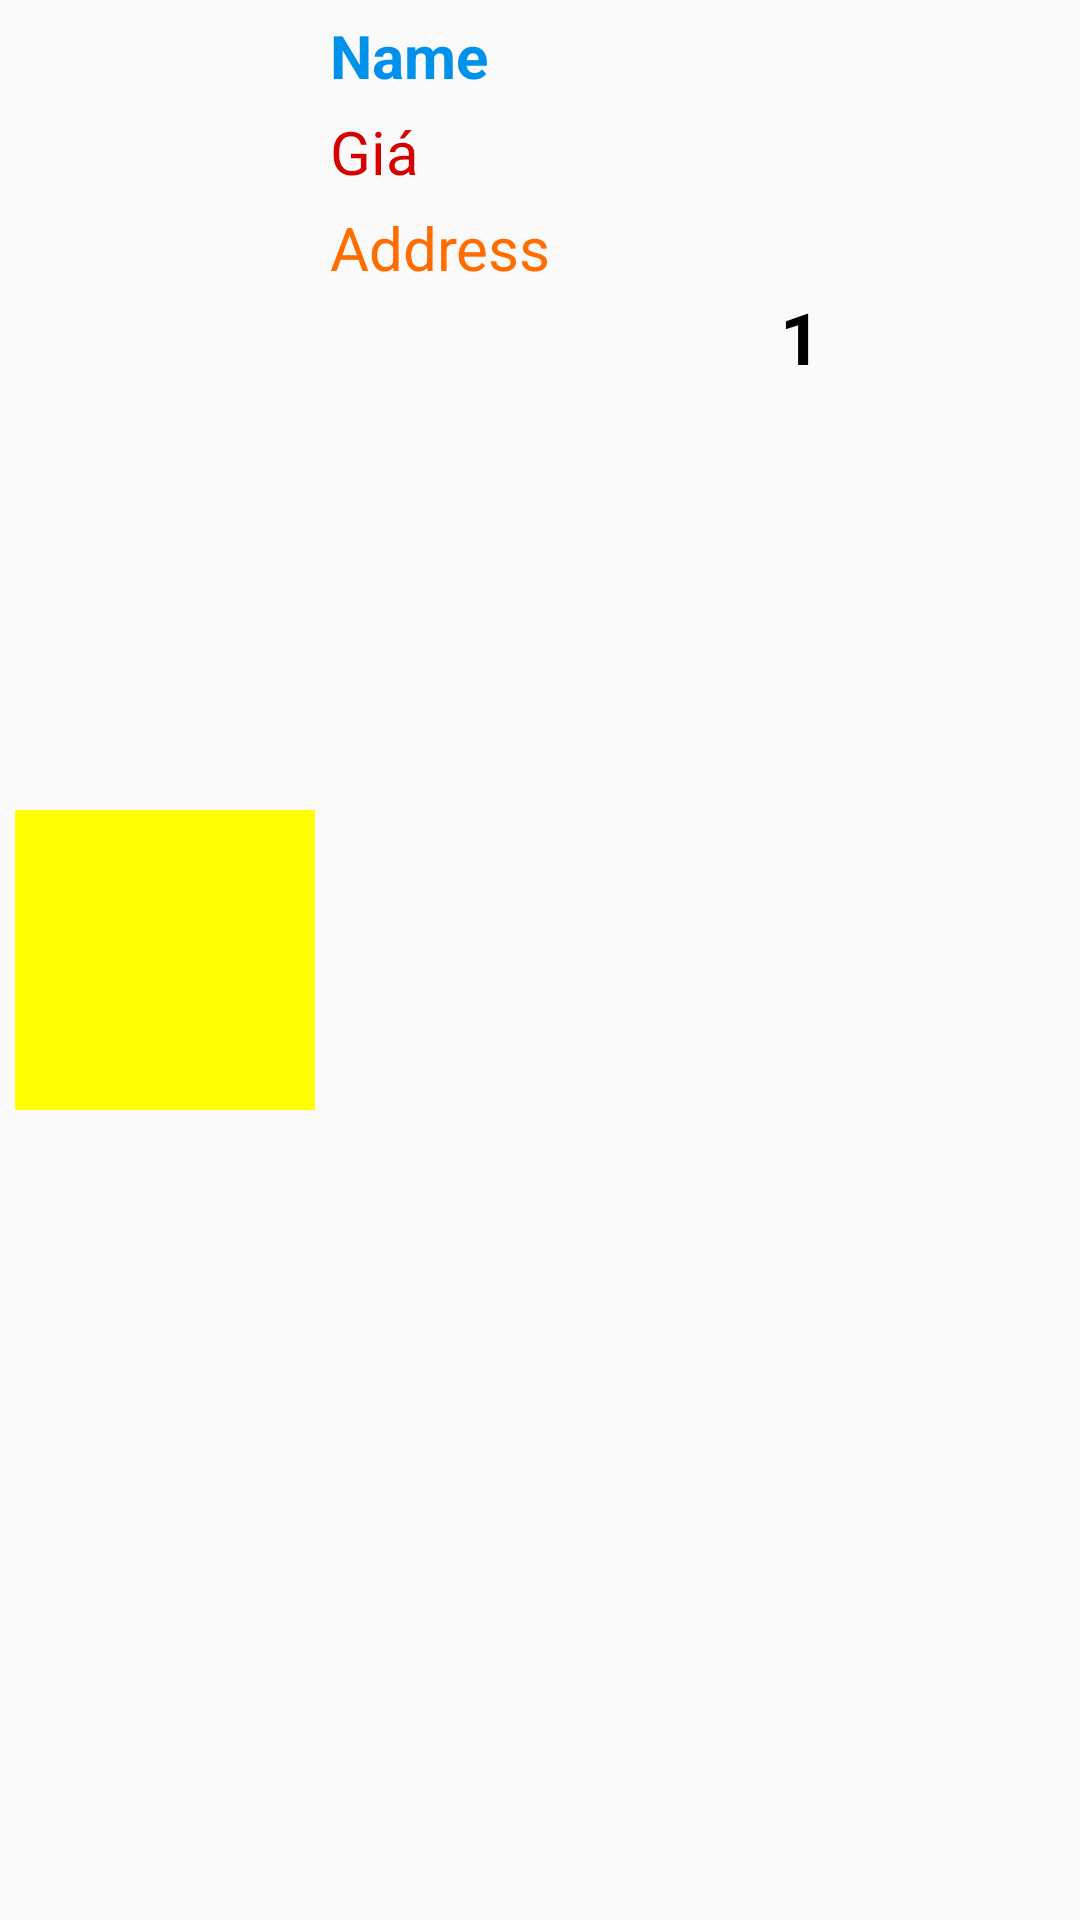

Produce the Android XML layout that renders to this screen, including the resource entries it uses.
<!-- AndroidManifest.xml: application theme Theme.AppCompat.Light.NoActionBar -->
<!-- res/layout/man_hinh_gio_hang_adapter.xml -->
<?xml version="1.0" encoding="utf-8"?>
<RelativeLayout xmlns:android="http://schemas.android.com/apk/res/android"
    android:layout_width="wrap_content"
    android:layout_height="wrap_content">

    <ImageView
        android:id="@+id/imageHinhGioHang"
        android:layout_width="@dimen/size9"
        android:layout_height="@dimen/size9"
        android:layout_centerVertical="true"
        android:layout_marginLeft="5dp"
        android:src="#ff0" />

    <TextView
        android:textColor="#0091EA"
        android:text="Name"
        android:textStyle="bold"
        android:id="@+id/textViewNameGioHang"
        android:layout_width="match_parent"
        android:layout_height="wrap_content"
        android:layout_marginLeft="5dp"
        android:layout_marginTop="5dp"
        android:layout_toRightOf="@id/imageHinhGioHang"
        android:textSize="@dimen/size" />
    <TextView
        android:text="Giá"
        android:textColor="#D50000"
        android:textSize="@dimen/size"
        android:layout_marginTop="5dp"
        android:layout_below="@id/textViewNameGioHang"
        android:layout_width="match_parent"
        android:layout_height="wrap_content"
        android:layout_toRightOf="@id/imageHinhGioHang"
        android:layout_marginLeft="5dp"
        android:id="@+id/textViewGiaGioHang"/>
    <TextView
        android:text="Address"
        android:textColor="#FF6D00"
        android:textSize="@dimen/size"
        android:layout_marginTop="5dp"
        android:layout_below="@id/textViewGiaGioHang"
        android:layout_width="match_parent"
        android:layout_height="wrap_content"
        android:layout_toRightOf="@id/imageHinhGioHang"
        android:layout_marginLeft="5dp"
        android:id="@+id/textViewDiaChiGioHang"/>

    <ImageButton
        android:id="@+id/minusGioHang"
        android:layout_width="@dimen/size2"
        android:layout_height="@dimen/size2"
        android:layout_below="@id/textViewDiaChiGioHang"
        android:layout_marginLeft="@dimen/size9"
        android:layout_marginTop="5dp"
        android:layout_toRightOf="@id/imageHinhGioHang"
        android:background="@null"
        android:scaleType="centerInside"
        android:src="@drawable/minus" />


    <ImageButton
        android:id="@+id/plusGioHang"
        android:layout_width="@dimen/size2"
        android:layout_height="@dimen/size2"
        android:layout_below="@id/textViewDiaChiGioHang"
        android:layout_marginLeft="@dimen/size10"
        android:layout_marginTop="5dp"
        android:layout_toRightOf="@id/imageHinhGioHang"
        android:background="@android:color/transparent"
        android:scaleType="centerInside"
        android:src="@drawable/plus" />

    <TextView
        android:id="@+id/textViewSoLuongGioHang"
        android:layout_width="wrap_content"
        android:layout_height="wrap_content"
        android:layout_below="@id/textViewDiaChiGioHang"
        android:layout_marginLeft="155dp"
        android:layout_toRightOf="@id/imageHinhGioHang"
        android:text="1"
        android:textColor="#000000"
        android:textSize="@dimen/size2"
        android:textStyle="bold" />
</RelativeLayout>
<!-- resources referenced by this layout -->
<resources>
  <dimen name="size">20dp</dimen>
  <dimen name="size10">200dp</dimen>
  <dimen name="size2">24dp</dimen>
  <dimen name="size9">100dp</dimen>
</resources>
